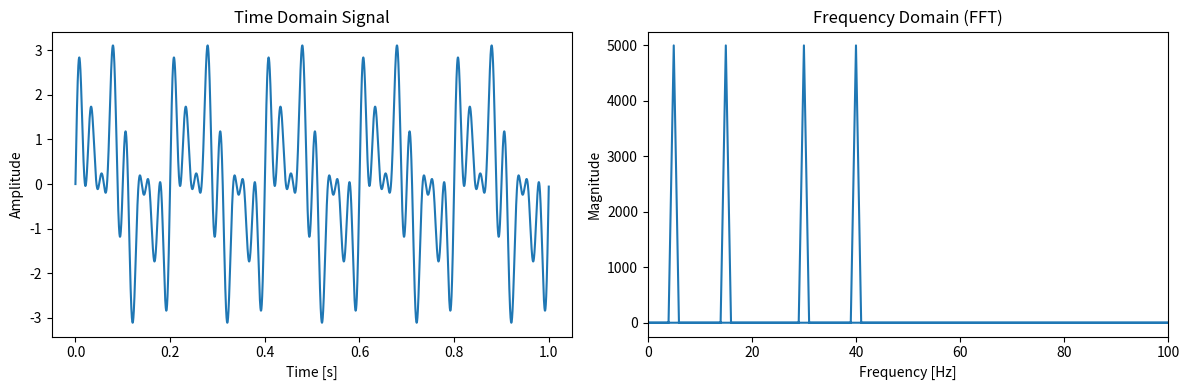

Reproduce this figure in Python.
import numpy as np
import matplotlib.pyplot as plt
from scipy.fft import fft

# サンプリング周波数と時間軸の設定
fs = 10000  # サンプリング周波数
t = np.arange(0, 1, 1/fs)  # 時間軸（1秒間）

# 信号の生成（複数の周波数成分を含む信号）
frequencies = [5, 15, 30, 40]  # 周波数成分（5Hz, 15Hz, 30Hz, 40Hz）
signal = sum(np.sin(2 * np.pi * f * t) for f in frequencies)

# 時間領域のプロット
plt.figure(figsize=(12, 4))
plt.subplot(1, 2, 1)
plt.plot(t, signal)
plt.title("Time Domain Signal")
plt.xlabel("Time [s]")
plt.ylabel("Amplitude")

# FFTによる周波数領域への変換
fft_result = fft(signal)
freqs = np.fft.fftfreq(len(t), 1/fs)

# 周波数領域のプロット
plt.subplot(1, 2, 2)
plt.plot(freqs, np.abs(fft_result))
plt.title("Frequency Domain (FFT)")
plt.xlabel("Frequency [Hz]")
plt.ylabel("Magnitude")
plt.xlim(0, 100)  # 50Hzまでの範囲を表示

plt.tight_layout()
plt.show()